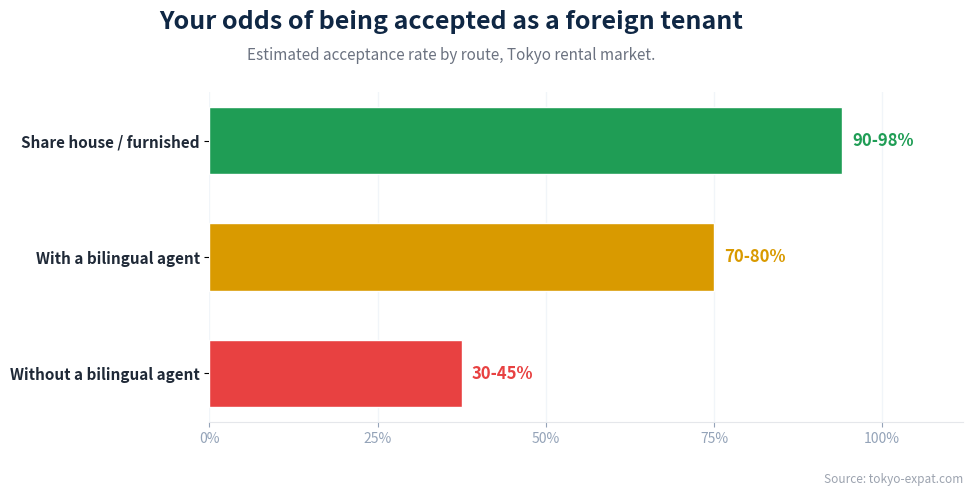

Python code for this plot: (Note: this script raises an exception after producing the figure.)
# -*- coding: utf-8 -*-
"""
generate_market_timing_charts.py -- 2 visuels data (source /data):
  (A) TAUX D'ACCEPTATION des etrangers par voie (30-45% seul -> 90-98% share house)
  (B) SAISONNALITE du marche locatif (quand chercher / negocier)
Ecrit outreach/ ET public/. Accents FR verifies.

  python scripts/generate_market_timing_charts.py
"""
import io, sys
from pathlib import Path
import matplotlib
matplotlib.use("Agg")
import matplotlib.pyplot as plt
from matplotlib.patches import Patch

if sys.stdout.encoding and sys.stdout.encoding.lower() not in ("utf-8", "utf8"):
    sys.stdout = io.TextIOWrapper(sys.stdout.buffer, encoding="utf-8", errors="replace")

ROOT = Path("C:/Users/alegu/Desktop/tokyo-expat")
NAVY = "#0f2744"
RED = "#e84141"
AMBER = "#d99a00"
GREEN = "#1f9d55"
GREY = "#9aa7b5"
INK = "#374151"
MUTED = "#94a3b8"


def approval(locale):
    is_fr = locale == "fr"
    # (label EN, label FR, min%, max%) du plus dur (bas) au plus facile (haut)
    ROWS = [
        ("Without a bilingual agent", "Sans agent bilingue",      30, 45),
        ("With a bilingual agent",    "Avec un agent bilingue",   70, 80),
        ("Share house / furnished",   "Share house / meublé",     90, 98),
    ]
    labels = [(f if is_fr else e) for e, f, *_ in ROWS]
    mids = [(r[2] + r[3]) / 2 for r in ROWS]
    colors = [RED, AMBER, GREEN]
    y = range(len(ROWS))
    fig, ax = plt.subplots(figsize=(11, 5.0))
    plt.subplots_adjust(top=0.80, bottom=0.14, left=0.28, right=0.965)
    for i, r in enumerate(ROWS):
        ax.barh(i, mids[i], height=0.58, color=colors[i], edgecolor="white")
        ax.text(mids[i] + 1.5, i, f"{r[2]}-{r[3]}%", va="center", ha="left",
                fontsize=12, fontweight="bold", color=colors[i])
    ax.set_yticks(y)
    ax.set_yticklabels(labels, fontsize=11, color="#1f2937", fontweight="bold")
    ax.set_xlim(0, 112)
    ax.set_xticks([0, 25, 50, 75, 100])
    ax.xaxis.set_major_formatter(lambda x, _: f"{int(x)}%")
    ax.tick_params(axis="x", labelsize=10, colors=MUTED)
    for s in ["top", "right", "left"]:
        ax.spines[s].set_visible(False)
    ax.spines["bottom"].set_color("#e5e7eb")
    ax.xaxis.grid(True, color="#f1f5f9", lw=1)
    ax.set_axisbelow(True)
    title = ("Vos chances d'être accepté comme locataire étranger" if is_fr
             else "Your odds of being accepted as a foreign tenant")
    sub = ("Taux d'acceptation estimé selon la voie choisie, marché locatif de Tokyo."
           if is_fr else
           "Estimated acceptance rate by route, Tokyo rental market.")
    fig.suptitle(title, fontsize=18, fontweight="bold", color=NAVY, y=0.965)
    fig.text(0.5, 0.865, sub, ha="center", fontsize=11, color="#6b7280")
    fig.text(0.965, 0.02, "Source: tokyo-expat.com", ha="right", fontsize=8.5, color="#9ca3af")
    for d in ("outreach", "public"):
        fig.savefig(ROOT / d / f"tokyo-approval-rate-{locale}.png", dpi=150, facecolor="white")
    plt.close(fig)
    print(f"Ecrit: tokyo-approval-rate-{locale}.png")


def seasonality(locale):
    is_fr = locale == "fr"
    # (periode, niveau_demande 1-3, note EN, note FR, couleur)
    ROWS = [
        ("Feb - Apr", "Fév - Avr", 3, "Peak: transfers + universities", "Haute: mutations + universités",       RED),
        ("Sep - Oct", "Sep - Oct", 2, "Active: foreign arrivals",       "Active: arrivées étrangères",          AMBER),
        ("Nov - Jan", "Nov - Jan", 1, "Year-end slowdown",              "Ralentissement de fin d'année",        GREEN),
        ("May - Aug", "Mai - Août", 1, "Quiet: best time to negotiate",  "Basse: meilleur moment pour négocier", GREEN),
    ]
    labels = [(f if is_fr else e) for e, f, *_ in ROWS]
    notes = [(r[4] if is_fr else r[3]) for r in ROWS]
    vals = [r[2] for r in ROWS]
    colors = [r[5] for r in ROWS]
    y = range(len(ROWS))
    fig, ax = plt.subplots(figsize=(11, 5.0))
    plt.subplots_adjust(top=0.80, bottom=0.10, left=0.14, right=0.965)
    for i, r in enumerate(ROWS):
        ax.barh(i, vals[i], height=0.6, color=colors[i], edgecolor="white")
        ax.text(vals[i] + 0.06, i, notes[i], va="center", ha="left", fontsize=10, color=INK)
    ax.set_yticks(y)
    ax.set_yticklabels(labels, fontsize=11.5, color="#1f2937", fontweight="bold")
    ax.set_xlim(0, 7.2)
    ax.set_xticks([1, 2, 3])
    lvl = (["Basse", "Moyenne", "Haute"] if is_fr else ["Low", "Medium", "High"])
    ax.set_xticklabels(lvl)
    ax.tick_params(axis="x", labelsize=9.5, colors=MUTED)
    for s in ["top", "right", "left"]:
        ax.spines[s].set_visible(False)
    ax.spines["bottom"].set_color("#e5e7eb")
    ax.xaxis.grid(True, color="#f1f5f9", lw=1)
    ax.set_axisbelow(True)
    leg = [Patch(facecolor=RED, label="Forte demande (dur)" if is_fr else "High demand (hard)"),
           Patch(facecolor=GREEN, label="Faible demande (facile)" if is_fr else "Low demand (easy)")]
    ax.legend(handles=leg, loc="upper right", frameon=False, fontsize=10)
    title = ("Quand chercher un logement à Tokyo" if is_fr
             else "When to look for housing in Tokyo")
    sub = ("Intensité de la demande locative par période. Le creux Mai-Août est le meilleur moment pour négocier."
           if is_fr else
           "Rental demand intensity by period. The May-Aug lull is the best time to negotiate.")
    fig.suptitle(title, fontsize=18.5, fontweight="bold", color=NAVY, y=0.965)
    fig.text(0.5, 0.865, sub, ha="center", fontsize=10.5, color="#6b7280")
    fig.text(0.965, 0.02, "Source: tokyo-expat.com", ha="right", fontsize=8.5, color="#9ca3af")
    for d in ("outreach", "public"):
        fig.savefig(ROOT / d / f"tokyo-seasonality-{locale}.png", dpi=150, facecolor="white")
    plt.close(fig)
    print(f"Ecrit: tokyo-seasonality-{locale}.png")


for loc in ("en", "fr"):
    approval(loc)
    seasonality(loc)
